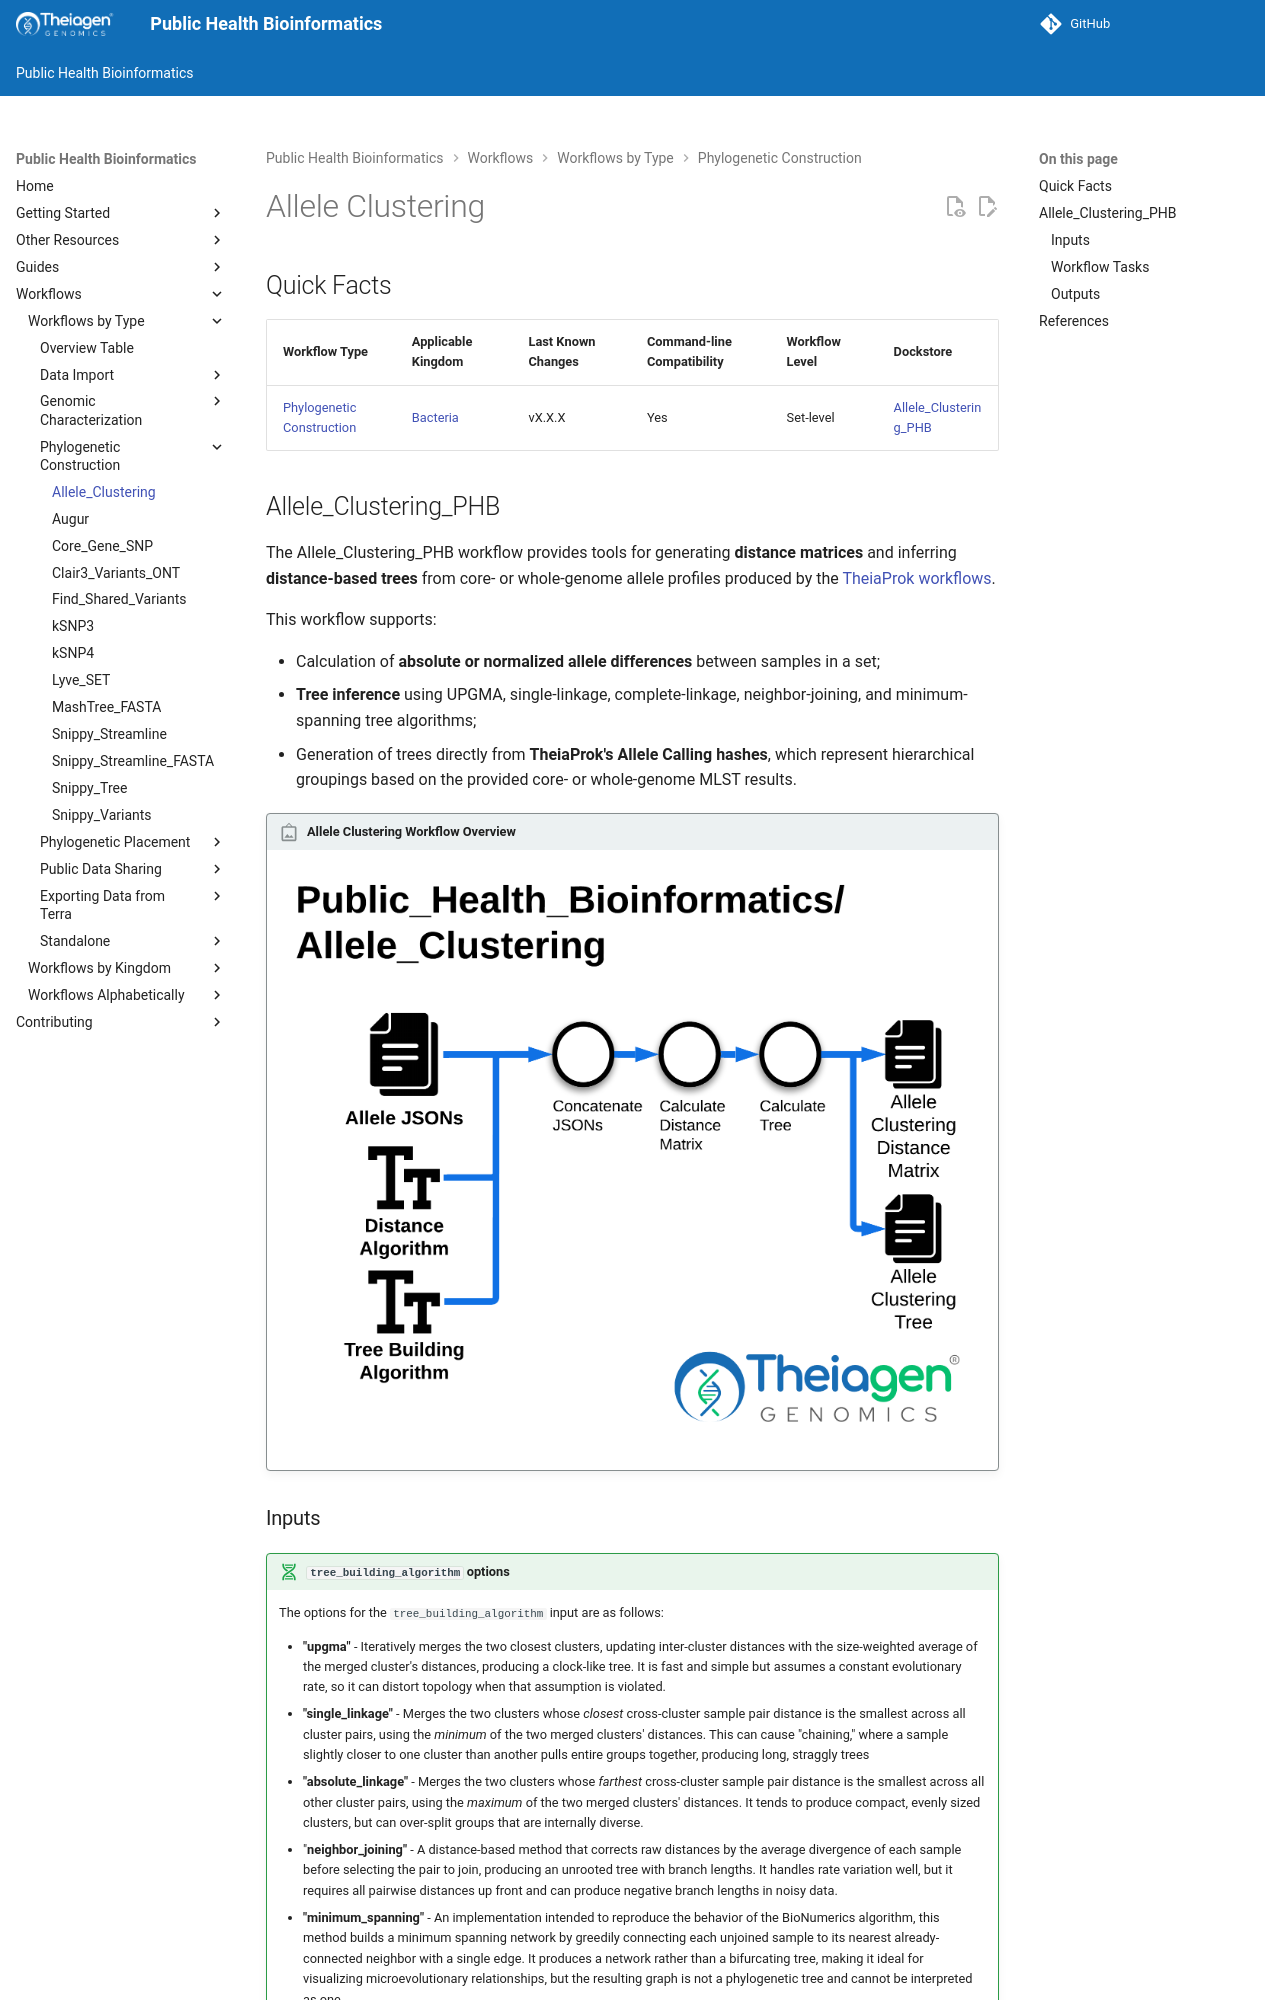

repository: theiagen/public_health_bioinformatics · page: main/workflows/phylogenetic_construction/allele_clustering/index.html · generator: mkdocs

# Allele Clustering

## Quick Facts

{{ render_tsv_table("docs/assets/tables/all_workflows.tsv", sort_by="Name", filters={"Name": "[**Allele_Clustering**](../workflows/phylogenetic_construction/allele_clustering.md)"}, columns=["Workflow Type", "Applicable Kingdom", "Last Known Changes", "Command-line Compatibility","Workflow Level", "Dockstore"]) }}

## Allele_Clustering_PHB

The Allele_Clustering_PHB workflow provides tools for generating **distance matrices** and inferring **distance-based trees** from core- or whole-genome allele profiles produced by the [TheiaProk workflows](../workflows/genomic_characterization/theiaprok.md).

This workflow supports:

- Calculation of **absolute or normalized allele differences** between samples in a set;
- **Tree inference** using UPGMA, single-linkage, complete-linkage, neighbor-joining, and minimum-spanning tree algorithms;
- Generation of trees directly from **TheiaProk's Allele Calling hashes**, which represent hierarchical groupings based on the provided core- or whole-genome MLST results.

!!! caption "Allele Clustering Workflow Overview"
    <div style="text-align: center;">
    ![Allele Clustering workflow taking cg- or wgMLST results and generating a dendrogram in Newick format and an allele difference distance matrix.](../../assets/figures/Allele_Clustering.png){: onload="this.width/=2;this.onload=null;" }
    </div>
